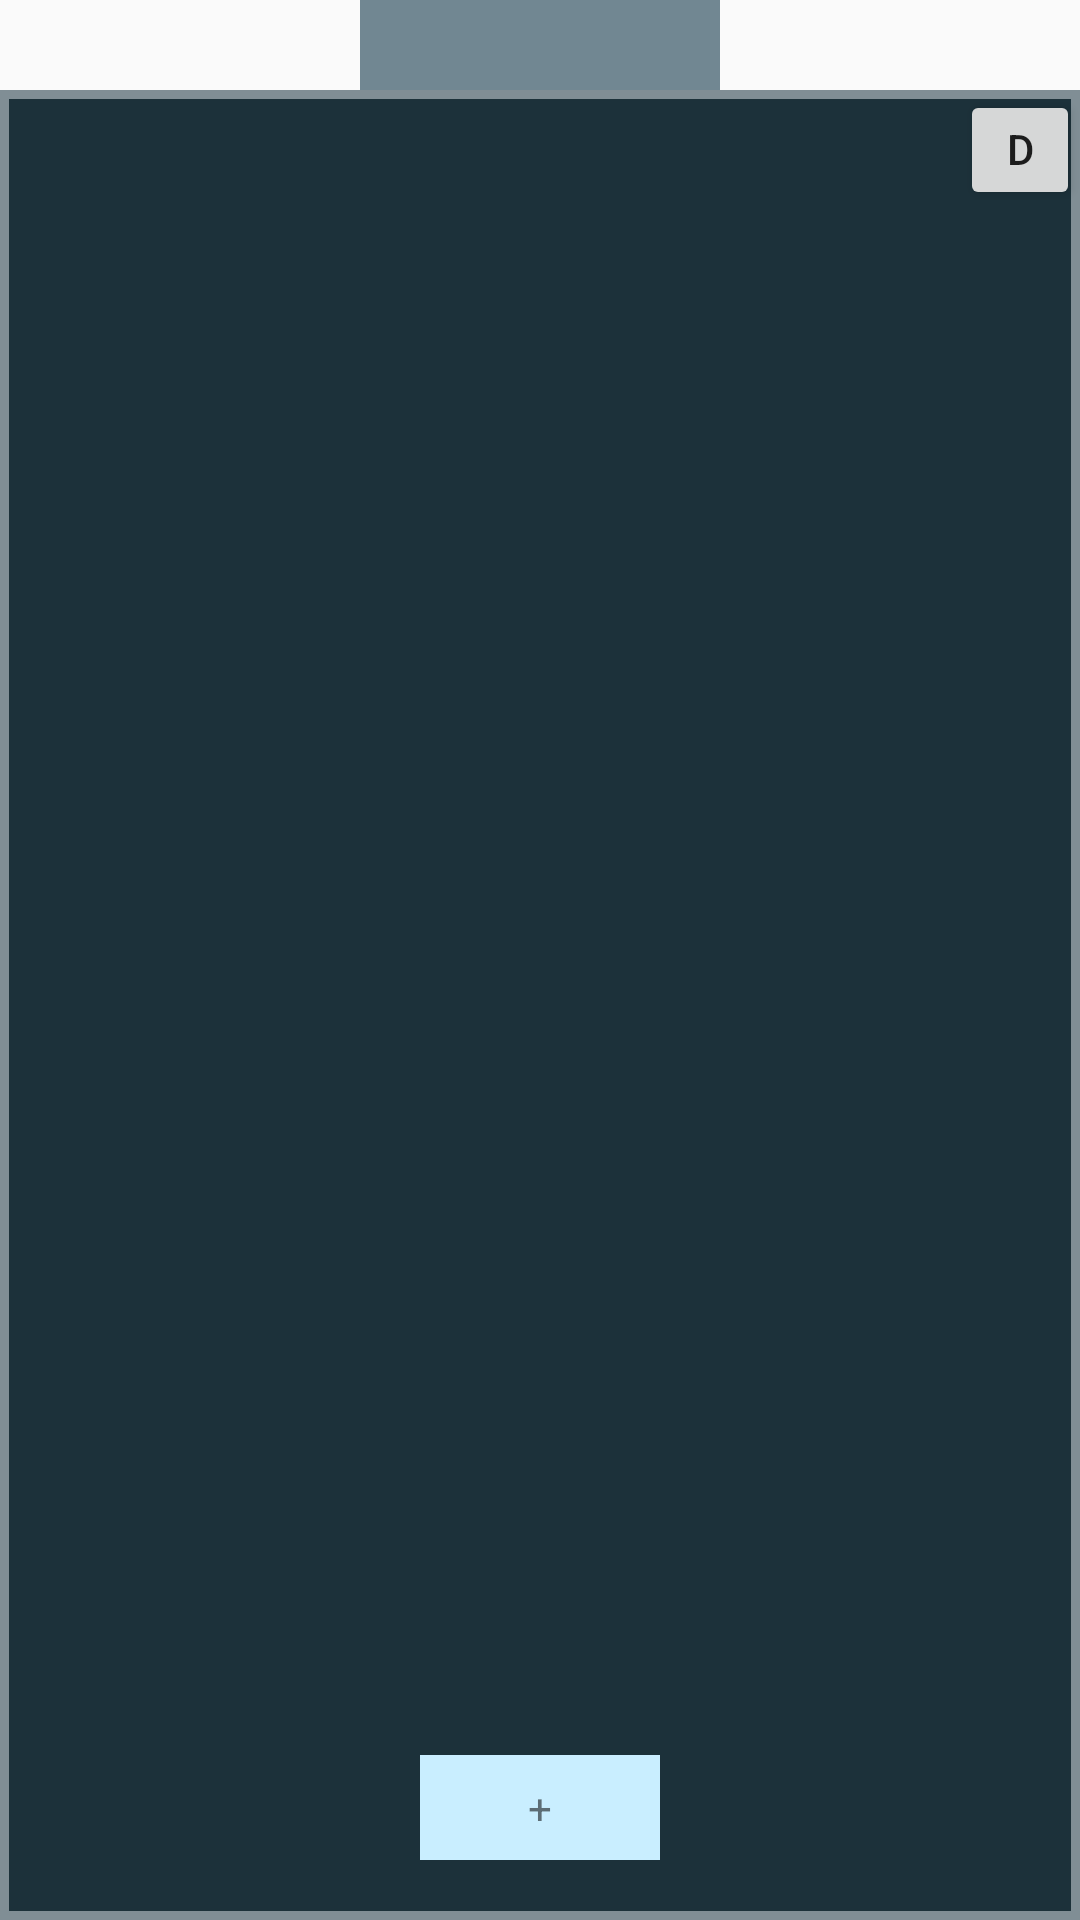

Write the Android layout XML for this screen, with the resource values it uses.
<!-- AndroidManifest.xml: application theme AppTheme -->
<!-- res/layout/category.xml -->
<?xml version="1.0" encoding="utf-8"?>
<LinearLayout xmlns:android="http://schemas.android.com/apk/res/android"
    xmlns:tools="http://schemas.android.com/tools"
    android:id="@+id/category"
    android:layout_width="match_parent"
    android:layout_height="200dp"
    android:layout_marginLeft="25dp"
    android:layout_marginTop="20dp"
    android:layout_marginRight="25dp"
    android:orientation="vertical">

    <LinearLayout
        android:layout_width="120dp"
        android:layout_height="30dp"
        android:background="@color/colorAccent"
        android:gravity="center">

        <TextView
            android:id="@+id/nameCategory"
            android:layout_width="wrap_content"
            android:layout_height="wrap_content"
            tools:text="sdsds"></TextView>
    </LinearLayout>

    <FrameLayout

        android:layout_width="match_parent"
        android:layout_height="match_parent">



    <Button
        android:id="@+id/del"
        android:layout_gravity="right"
        android:text="del"
        android:layout_width="40dp"
        android:layout_height="40dp">
    </Button>




        <LinearLayout

            android:layout_width="match_parent"
            android:layout_height="match_parent"
            android:background="@drawable/border">

            <androidx.recyclerview.widget.RecyclerView
                android:id="@+id/colectionSpending"
                android:orientation="horizontal"

                android:layout_marginTop="20dp"
                android:layout_marginBottom="30dp"
                android:layout_width="match_parent"
                android:layout_height="match_parent">
            </androidx.recyclerview.widget.RecyclerView>
        </LinearLayout>
        <LinearLayout
            android:id="@+id/addSpending"
            android:layout_width="80dp"
            android:layout_height="35dp"
            android:layout_gravity="bottom|center"
            android:layout_marginBottom="20dp"
            android:background="@color/colorPrimary"
            android:gravity="center">

            <TextView
                android:layout_width="wrap_content"
                android:layout_height="wrap_content"
                android:text="+"></TextView>
        </LinearLayout>
    </FrameLayout>


</LinearLayout>
<!-- resources referenced by this layout -->
<resources>
  <color name="colorAccent">#718792</color>
  <color name="colorPrimary">#C9EEFF</color>
  <!-- drawable border (drawable) -->
  <?xml version="1.0" encoding="utf-8"?>
  <selector xmlns:android="http://schemas.android.com/apk/res/android">
  
      <item>
          <shape android:shape="rectangle">
              <solid android:color="@color/colorSecondaryDark" />
              <stroke android:width="3dip" android:color="@color/colorPrimaryDark" />
  
          </shape>
  
      </item>
  
  </selector>
  <style name="AppTheme" parent="Theme.AppCompat.Light.NoActionBar">
          
          <item name="android:gravity">center</item>
          <item name="colorPrimary">@color/colorAccent</item>
          <item name="colorPrimaryDark">@color/colorAccent</item>
          <item name="colorAccent">@color/colorAccent</item>
      </style>
  <color name="colorSecondaryDark">#1c313a</color>
  <color name="colorPrimaryDark">#808e95</color>
</resources>
